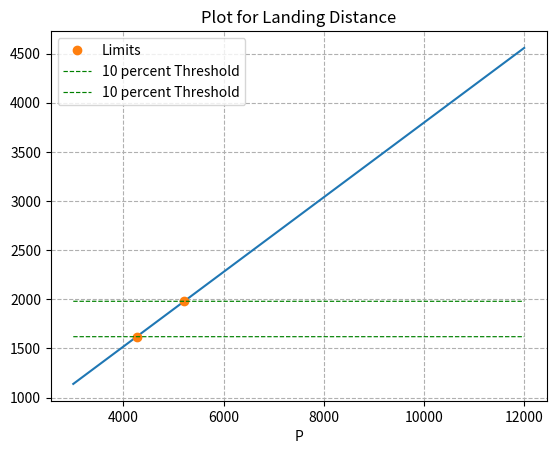

Source code (Python):
#!/usr/bin/env python

import numpy as np
import matplotlib.pyplot as plt
import math

### CONSTANTS
F_1 = 0.01203321162
F_2 = 0.000002307238425
k = 0.04356653045
V_c = 12.7*np.sqrt(0.3218995598)
rho = 1.225
a=[-0.00139829, 0.76439155]
x = np.linspace(3000, 12000, 12000)
y = []

### Thrust vs Wing loading function, all constants listed above
def fun1(x):
    y=x/2.632908425
    return y

### Finds minimum value of x where the minimum lies
min_y = 1000000000000
min_x = 0
for i in range(0,len(x)):
    y.append(fun1(x[i]))
    curr = fun1(x[i])
    if(min_y>curr):
        min_y = curr
        min_x = x[i]

print (min_x)

y_new1 = 1800
y_new1 += 1800*0.1  ### 5% error (only parabolic curves)
y_new2 = 1800 - 1800*0.1

print(y_new1, y_new2)

x_pl = [4263.52, 5212.26]  #see from graph and change the P min and P max value here
y_pl = [fun1(4263.52), fun1(5212.26)]

### PLOT
plt.figure()
plt.grid(linestyle='--')
plt.title("Plot for Landing Distance")
plt.xlabel("P")
plt.plot(x, fun1(x), '-')
plt.plot(x_pl,y_pl, 'o', label="Limits")
plt.plot(x,y_new1*np.ones(len(x)),'g--' ,label = "10 percent Threshold", linewidth = 0.85)
plt.plot(x,y_new2*np.ones(len(x)),'g--' ,label = "10 percent Threshold", linewidth = 0.85)
plt.legend()
plt.show()
plt.close()
